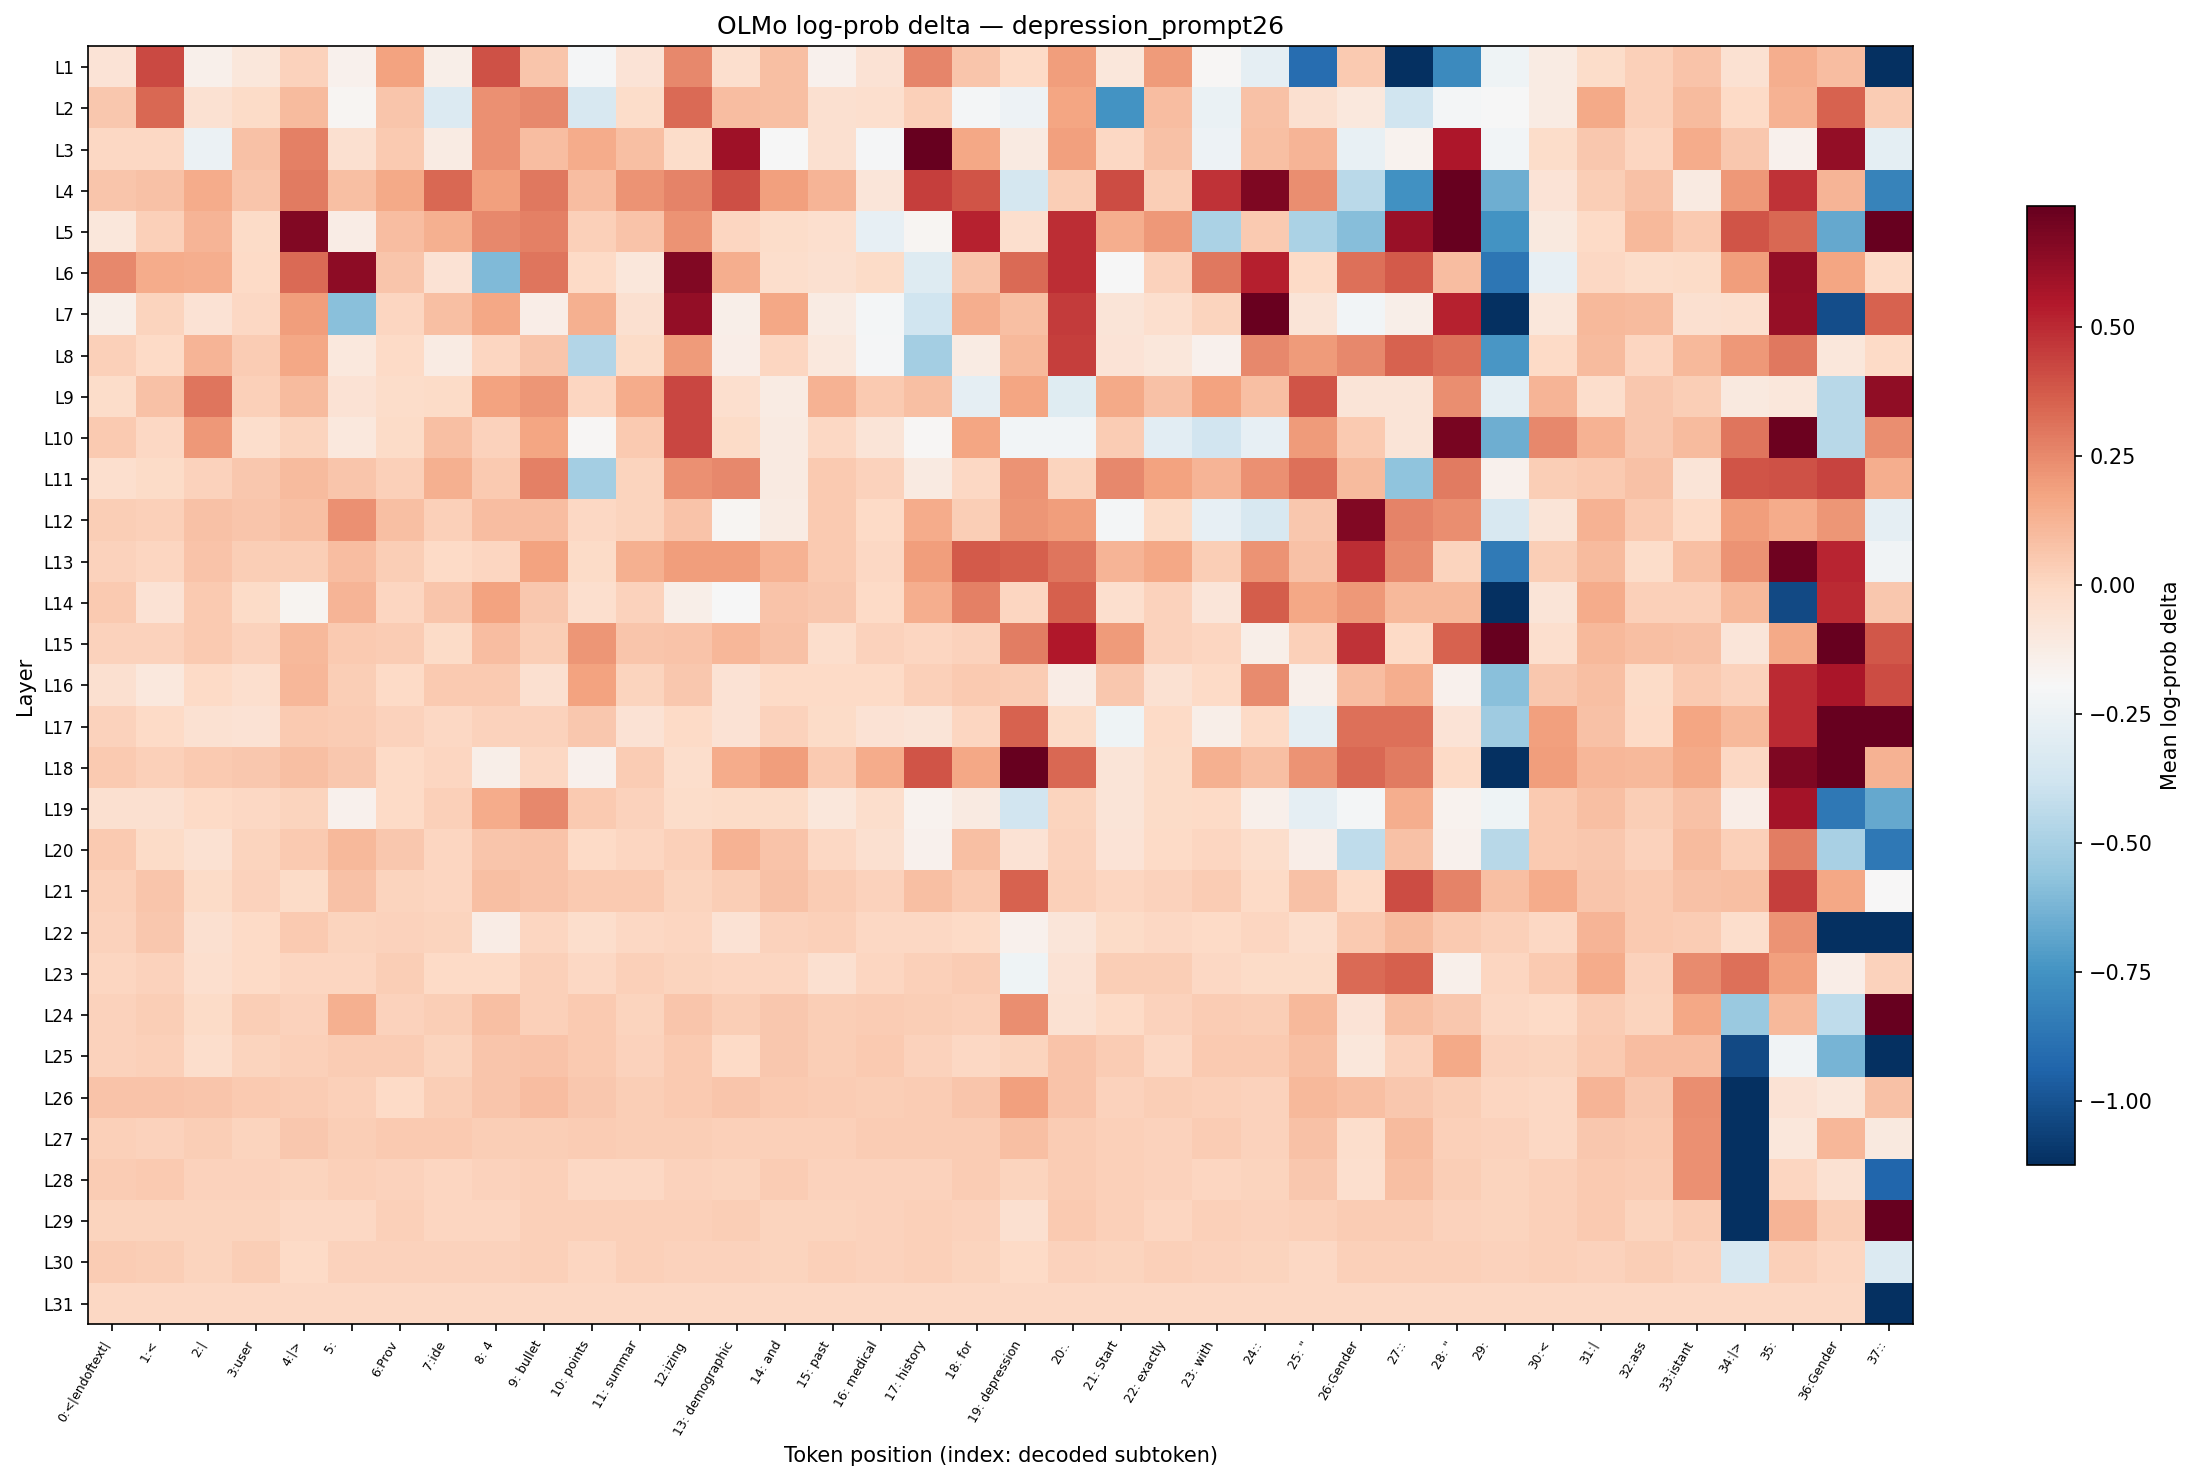

Values plotted in this chart, from the file beside it:
layer, 0:<|endoftext|, 1:<, 2:|, 3:user, 4:|>, 5:?, 6:Prov, 7:ide, 8: 4, 9: bullet, 10: points, 11: summar, 12:izing, 13: demographic, 14: and, 15: past, 16: medical, 17: history, 18: for, 19: depression, 20:., 21: Start, 22: exactly
L1, -0.06804, 0.4185, -0.1487, -0.08939, 0.01954, -0.1563, 0.1801, -0.1411, 0.3966, 0.06371, -0.2076, -0.06804, 0.2491, -0.04027, 0.08205, -0.1563, -0.06103, 0.2593, 0.06371, -0.01324, 0.1964, -0.08939, 0.2018
L2, 0.05752, 0.3421, -0.05406, -0.01993, 0.1001, -0.1757, 0.06371, -0.3188, 0.2284, 0.2542, -0.3463, -0.02666, 0.3279, 0.0941, 0.0881, -0.04714, -0.04027, 0.02597, -0.2157, -0.2447, 0.1746, -0.7471, 0.0941
L3, 0.000000, 0.000000, -0.2489, 0.07598, 0.2744, -0.04714, 0.04502, -0.1186, 0.2284, 0.0941, 0.1466, 0.0881, -0.02666, 0.5892, -0.1995, -0.04714, -0.2076, 0.851, 0.1635, -0.1112, 0.1856, 0.000000, 0.07598
L4, 0.06371, 0.07598, 0.1522, 0.06371, 0.2893, 0.08205, 0.1579, 0.3374, 0.1856, 0.2942, 0.0941, 0.2231, 0.2644, 0.4054, 0.1856, 0.1178, -0.08223, 0.4441, 0.3922, -0.3557, 0.03236, 0.4142, 0.03236
L5, -0.08939, 0.02597, 0.1236, -0.01993, 0.6664, -0.126, 0.0941, 0.1352, 0.2542, 0.2744, 0.02597, 0.06986, 0.2231, 0.006556, -0.02666, -0.04027, -0.2746, -0.1797, 0.5212, -0.04027, 0.4895, 0.1409, 0.2072
L6, 0.2542, 0.1522, 0.1409, -0.006600, 0.3327, 0.639, 0.06371, -0.06103, -0.6049, 0.2991, -0.006600, -0.08939, 0.6664, 0.1409, -0.03344, -0.04714, -0.01993, -0.3143, 0.06371, 0.3327, 0.4935, -0.1955, 0.01954
L7, -0.1411, 0.01307, -0.06103, 0.000000, 0.191, -0.5811, 0.006556, 0.0881, 0.1635, -0.1335, 0.1352, -0.04714, 0.618, -0.1411, 0.1635, -0.1186, -0.2117, -0.3794, 0.1409, 0.08205, 0.4567, -0.07511, -0.04027
L8, 0.02597, -0.01324, 0.1178, 0.03871, 0.1635, -0.09661, -0.01324, -0.1186, 0.006556, 0.06371, -0.4647, -0.01993, 0.2018, -0.1335, 0.006556, -0.09661, -0.2036, -0.5129, -0.1186, 0.106, 0.4441, -0.06804, -0.08939
L9, -0.02666, 0.07598, 0.2991, 0.02597, 0.1001, -0.06103, -0.02666, -0.01993, 0.1801, 0.2125, 0.006556, 0.1466, 0.4228, -0.04027, -0.1186, 0.1294, 0.04502, 0.0881, -0.2789, 0.1746, -0.3053, 0.1579, 0.07598
L10, 0.04502, 0.000000, 0.2072, -0.03344, 0.01307, -0.09661, -0.01993, 0.08205, 0.01954, 0.1691, -0.1836, 0.04502, 0.4271, -0.01993, -0.1112, 0.000000, -0.07511, -0.1836, 0.1691, -0.2239, -0.2239, 0.03871, -0.2964
L11, -0.04027, -0.01993, 0.01954, 0.05752, 0.1001, 0.06371, 0.02597, 0.1352, 0.05129, 0.2744, -0.5074, 0.01307, 0.2284, 0.2491, -0.1112, 0.05129, 0.01954, -0.1112, 0.000000, 0.2231, 0.01307, 0.2542, 0.1801
L12, 0.03236, 0.02597, 0.07598, 0.06371, 0.08205, 0.2284, 0.08205, 0.02597, 0.0941, 0.0941, 0.000000, 0.01307, 0.06986, -0.1757, -0.1186, 0.05129, -0.01324, 0.1466, 0.03236, 0.2178, 0.1964, -0.2157, -0.01993
L13, 0.01954, 0.006556, 0.06986, 0.03236, 0.03236, 0.0941, 0.03236, -0.006600, 0.006556, 0.1801, -0.01993, 0.1352, 0.1964, 0.1964, 0.1294, 0.04502, 0.000000, 0.1964, 0.3742, 0.3606, 0.304, 0.1236, 0.1635
L14, 0.05129, -0.06103, 0.04502, -0.01993, -0.1718, 0.1178, 0.006556, 0.06371, 0.1801, 0.05752, -0.04027, 0.01954, -0.1411, -0.1995, 0.06986, 0.05752, -0.01324, 0.1409, 0.2744, 0.006556, 0.3606, -0.04027, 0.01954
L15, 0.01954, 0.01954, 0.04502, 0.01954, 0.106, 0.04502, 0.03871, -0.01993, 0.0941, 0.03236, 0.2125, 0.06371, 0.06986, 0.1119, 0.07598, -0.03344, 0.01954, 0.006556, 0.01954, 0.2794, 0.552, 0.2018, 0.01954
L16, -0.04714, -0.09661, -0.01324, -0.04027, 0.1119, 0.03236, -0.006600, 0.04502, 0.05129, -0.04714, 0.1801, 0.01307, 0.05752, -0.06103, -0.006600, -0.006600, -0.006600, 0.02597, 0.05129, 0.03871, -0.126, 0.05752, -0.05406
L17, 0.01954, -0.006600, -0.05406, -0.06103, 0.05129, 0.03871, 0.01954, 0.000000, 0.01954, 0.01954, 0.05752, -0.06103, -0.006600, -0.06103, 0.01954, -0.01993, -0.06103, -0.07511, 0.006556, 0.356, -0.01993, -0.2364, -0.01324
L18, 0.04502, 0.02597, 0.05129, 0.05752, 0.0881, 0.05752, -0.006600, 0.006556, -0.1411, 0.000000, -0.1563, 0.03871, -0.03344, 0.1466, 0.1964, 0.04502, 0.1466, 0.3922, 0.1635, 0.7751, 0.3421, -0.07511, -0.01993
L19, -0.04714, -0.04714, -0.006600, 0.000000, 0.01307, -0.1563, -0.006600, 0.02597, 0.1466, 0.2542, 0.05129, 0.01954, -0.02666, -0.01993, -0.01993, -0.08939, -0.03344, -0.164, -0.1112, -0.3699, 0.01307, -0.07511, -0.01993
L20, 0.04502, -0.01993, -0.05406, 0.01307, 0.04502, 0.106, 0.05752, 0.006556, 0.06371, 0.06986, -0.01324, 0.006556, 0.02597, 0.1294, 0.06986, 0.000000, -0.04714, -0.1563, 0.08205, -0.06103, 0.01954, -0.06804, -0.01324
L21, 0.02597, 0.06371, -0.01993, 0.01954, -0.01993, 0.07598, 0.01307, 0.006556, 0.08205, 0.06986, 0.04502, 0.05129, 0.01307, 0.03236, 0.07598, 0.03871, 0.01954, 0.0881, 0.05129, 0.356, 0.02597, 0.006556, 0.01954
L22, 0.01954, 0.05752, -0.04714, -0.006600, 0.05129, 0.01307, 0.01954, 0.01307, -0.126, 0.006556, -0.03344, 0.000000, 0.006556, -0.06103, 0.01954, 0.02597, 0.000000, 0.000000, -0.006600, -0.1563, -0.08223, -0.01993, 0.000000
L23, 0.006556, 0.01954, -0.04027, -0.006600, 0.006556, 0.006556, 0.03236, -0.006600, -0.006600, 0.02597, 0.000000, 0.02597, 0.01307, 0.006556, 0.006556, -0.04714, 0.006556, 0.02597, 0.03871, -0.2364, -0.06103, 0.03236, 0.03236
L24, 0.01954, 0.03236, -0.01993, 0.03236, 0.01954, 0.1352, 0.01954, 0.03236, 0.08205, 0.02597, 0.04502, 0.01307, 0.06371, 0.03236, 0.05752, 0.03236, 0.03871, 0.03236, 0.02597, 0.2336, -0.05406, -0.01324, 0.01954
L25, 0.01954, 0.02597, -0.03344, 0.01307, 0.02597, 0.03871, 0.03871, 0.01307, 0.06371, 0.06986, 0.05129, 0.01954, 0.05129, -0.006600, 0.05752, 0.03236, 0.05129, 0.01954, 0.000000, 0.01307, 0.06986, 0.03871, 0.000000
L26, 0.06986, 0.06986, 0.06371, 0.04502, 0.03871, 0.02597, -0.006600, 0.03236, 0.06371, 0.0941, 0.05752, 0.03236, 0.05129, 0.06371, 0.04502, 0.03871, 0.03236, 0.03871, 0.06371, 0.1856, 0.06986, 0.01954, 0.03236
L27, 0.02597, 0.01954, 0.03236, 0.01307, 0.05752, 0.03236, 0.05129, 0.05129, 0.03236, 0.03236, 0.03871, 0.03236, 0.03236, 0.02597, 0.02597, 0.02597, 0.03871, 0.03871, 0.03871, 0.0881, 0.03871, 0.02597, 0.01954
L28, 0.03871, 0.04502, 0.01954, 0.01954, 0.01307, 0.02597, 0.01954, 0.006556, 0.01954, 0.02597, 0.000000, 0.000000, 0.01954, 0.01307, 0.03871, 0.01954, 0.01954, 0.01954, 0.03871, 0.01307, 0.03871, 0.02597, 0.01954
L29, 0.01307, 0.01307, 0.01307, 0.01307, 0.000000, 0.000000, 0.02597, 0.006556, 0.006556, 0.02597, 0.02597, 0.02597, 0.02597, 0.03236, 0.01307, 0.01307, 0.01954, 0.02597, 0.01954, -0.04714, 0.04502, 0.02597, 0.006556
L30, 0.03871, 0.03236, 0.01307, 0.03236, -0.006600, 0.01954, 0.01954, 0.01954, 0.01954, 0.02597, 0.006556, 0.02597, 0.01954, 0.01954, 0.01307, 0.02597, 0.01954, 0.02597, 0.01307, -0.006600, 0.01954, 0.01307, 0.02597
L31, 0.000000, 0.000000, 0.000000, 0.000000, 0.000000, 0.000000, 0.000000, 0.000000, 0.000000, 0.000000, 0.000000, 0.000000, 0.000000, 0.000000, 0.000000, 0.000000, 0.000000, 0.000000, 0.000000, 0.000000, 0.000000, 0.000000, 0.000000
